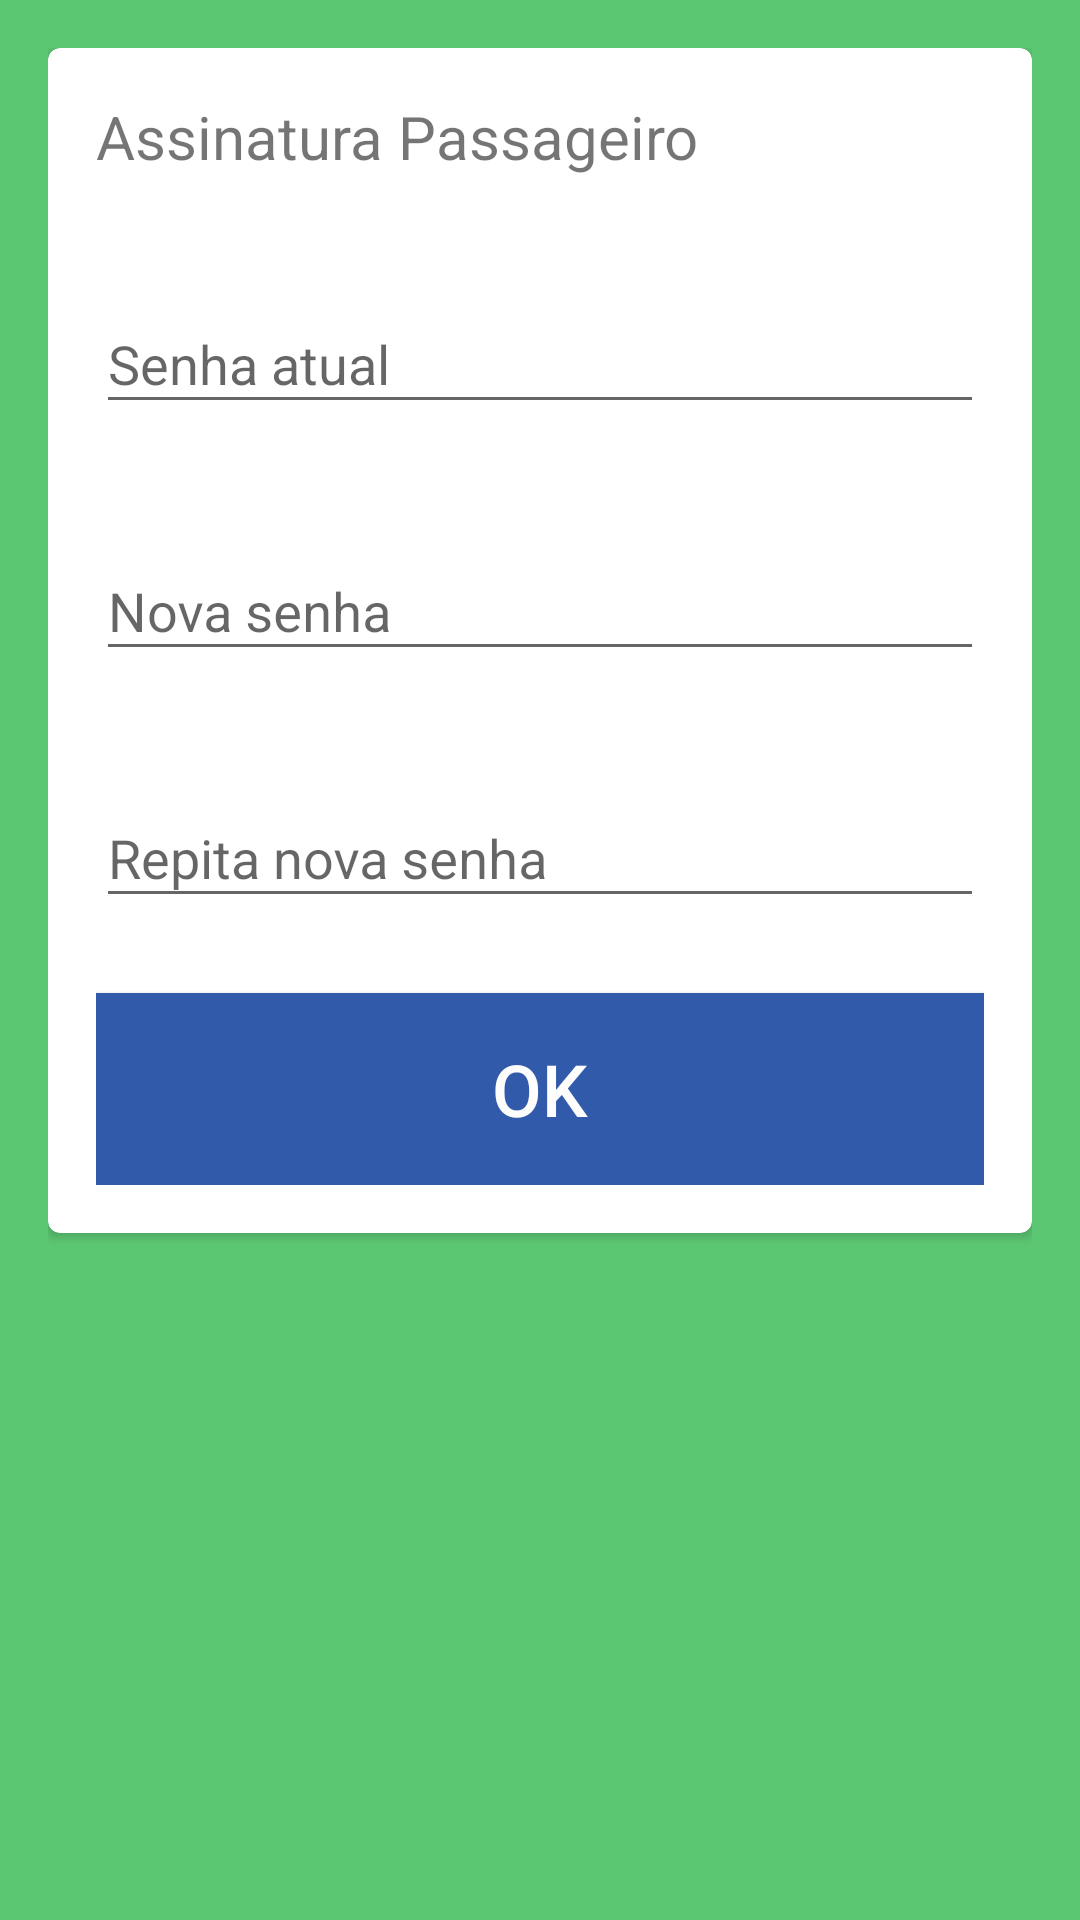

This screen was rendered from an Android layout file. Write that file and the resources it references.
<!-- AndroidManifest.xml: application theme AppTheme -->
<!-- res/layout/activity_altera_senha.xml -->
<?xml version="1.0" encoding="utf-8"?>

<RelativeLayout
    xmlns:android="http://schemas.android.com/apk/res/android"
    xmlns:app="http://schemas.android.com/apk/res-auto"
    xmlns:tools="http://schemas.android.com/tools"
    android:layout_width="match_parent"
    android:layout_height="match_parent"
    android:background="@color/colorPrimaryDark"
    android:padding="16dp"
    tools:context="com.car.vale.bdvdigital.alteraSenha">


    <android.support.v7.widget.CardView xmlns:card_view="http://schemas.android.com/apk/res-auto"
        android:id="@+id/card_view2"
        android:layout_width="match_parent"
        android:layout_height="wrap_content"
        android:layout_alignParentTop="true"
        android:layout_centerHorizontal="true"
        android:layout_centerVertical="true"
        android:layout_gravity="center"
        android:focusableInTouchMode="true"
        card_view:cardCornerRadius="4dp">

        <RelativeLayout
            android:layout_width="match_parent"
            android:layout_height="wrap_content"
            android:padding="16dp">

            <android.support.design.widget.TextInputLayout
                android:id="@+id/nameTextLayout"
                android:layout_width="match_parent"
                android:layout_height="wrap_content"
                android:layout_below="@+id/spacer"
                android:layout_centerHorizontal="true"
                android:focusableInTouchMode="true"
                android:hint="Receita"
                android:theme="@style/Theme.AppCompat.Light">

                <TextView
                    android:id="@+id/textRecipe"
                    android:layout_width="match_parent"
                    android:layout_height="wrap_content"
                    android:text="Assinatura Passageiro"
                    android:textSize="20dp" />

            </android.support.design.widget.TextInputLayout>

            <android.support.design.widget.TextInputLayout
                android:id="@+id/nameTextLayout1"
                android:layout_width="match_parent"
                android:layout_height="wrap_content"
                android:layout_below="@+id/nameTextLayout"
                android:layout_marginTop="30dp"
                android:focusableInTouchMode="true"
                android:hint="Senha atual"
                android:theme="@style/Theme.AppCompat.Light">

                <EditText
                    android:id="@+id/edtSenhaAtual"
                    android:layout_width="match_parent"
                    android:layout_height="wrap_content"
                    android:inputType="textPassword" />

            </android.support.design.widget.TextInputLayout>

            <android.support.design.widget.TextInputLayout
                android:id="@+id/nameTextLayout2"
                android:layout_width="match_parent"
                android:layout_height="wrap_content"
                android:layout_below="@+id/nameTextLayout1"
                android:layout_marginTop="30dp"
                android:focusableInTouchMode="true"
                android:hint="Nova senha"
                android:theme="@style/Theme.AppCompat.Light">

                <EditText
                    android:id="@+id/edtNovaSenha"
                    android:layout_width="match_parent"
                    android:layout_height="wrap_content"
                    android:inputType="textPassword"/>

            </android.support.design.widget.TextInputLayout>

            <android.support.design.widget.TextInputLayout
                android:id="@+id/nameTextLayout3"
                android:layout_width="match_parent"
                android:layout_height="wrap_content"
                android:layout_below="@+id/nameTextLayout2"
                android:layout_marginTop="30dp"
                android:focusableInTouchMode="true"
                android:hint="Repita nova senha"
                android:theme="@style/Theme.AppCompat.Light">

                <EditText
                    android:id="@+id/edtNovaSenha2"
                    android:layout_width="match_parent"
                    android:layout_height="wrap_content"
                    android:inputType="textPassword" />

            </android.support.design.widget.TextInputLayout>

            <Button
                android:id="@+id/btnOkSenha"
                android:layout_width="match_parent"
                android:layout_height="@dimen/btn_height"
                android:layout_below="@+id/nameTextLayout3"
                android:layout_marginTop="25dp"
                android:background="@color/blueAccent"
                android:textColor="@color/white"
                android:textSize="@dimen/btn_text_size"
                android:text="@string/btn_ok" />


        </RelativeLayout>

    </android.support.v7.widget.CardView>


</RelativeLayout>
<!-- resources referenced by this layout -->
<resources>
  <color name="blueAccent">#315aab</color>
  <color name="colorPrimaryDark">#5cc773</color>
  <color name="white">#fdfdfd</color>
  <dimen name="btn_height">64dp</dimen>
  <dimen name="btn_text_size">24dp</dimen>
  <string name="btn_ok">OK</string>
  <style name="AppTheme" parent="@style/Theme.AppCompat.Light.NoActionBar">
          
          <item name="colorPrimary">@color/colorPrimary</item>
          <item name="colorPrimaryDark">@color/colorPrimaryDark</item>
          <item name="colorAccent">@color/colorAccent</item>
      </style>
  <color name="colorPrimary">#4273c1</color>
  <color name="colorAccent">#FF4081</color>
</resources>
